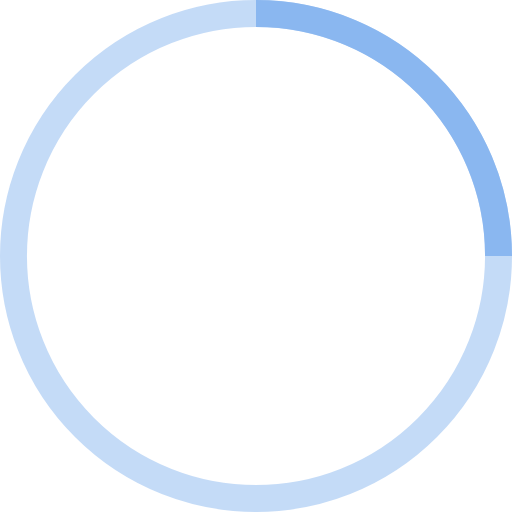
t = 0.00 s
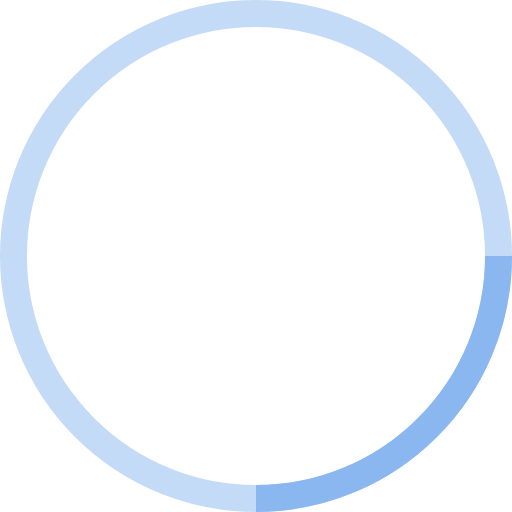
t = 0.25 s
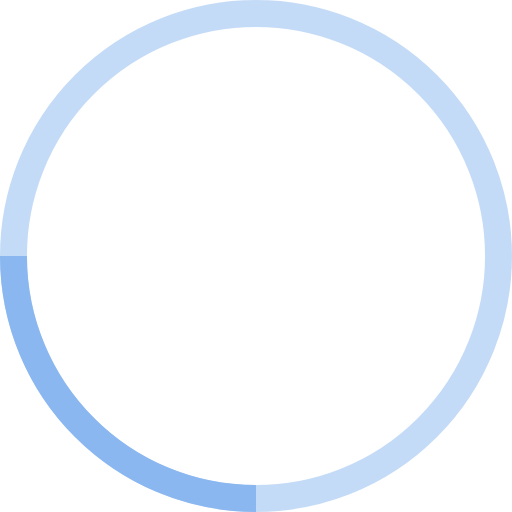
t = 0.50 s
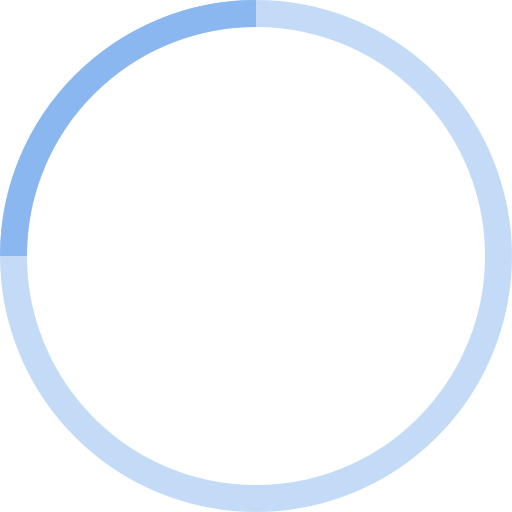
t = 0.75 s

The animated SVG that drew these frames (rendered in a browser with its animation timeline set to each time). Animation: 1 SMIL element (animateTransform=1); one cycle of 1.00 s, repeats indefinitely.

<!-- By Sam Herbert (@sherb), for everyone. More @ http://goo.gl/7AJzbL -->
<svg width="38" height="38" viewBox="0 0 38 38" xmlns="http://www.w3.org/2000/svg" stroke="#8AB7F0">
    <g fill="none" fill-rule="evenodd">
        <g transform="translate(1 1)" stroke-width="2">
            <circle stroke-opacity=".5" cx="18" cy="18" r="18"/>
            <path d="M36 18c0-9.94-8.06-18-18-18">
                <animateTransform
                    attributeName="transform"
                    type="rotate"
                    from="0 18 18"
                    to="360 18 18"
                    dur="1s"
                    repeatCount="indefinite"/>
            </path>
        </g>
    </g>
</svg>
